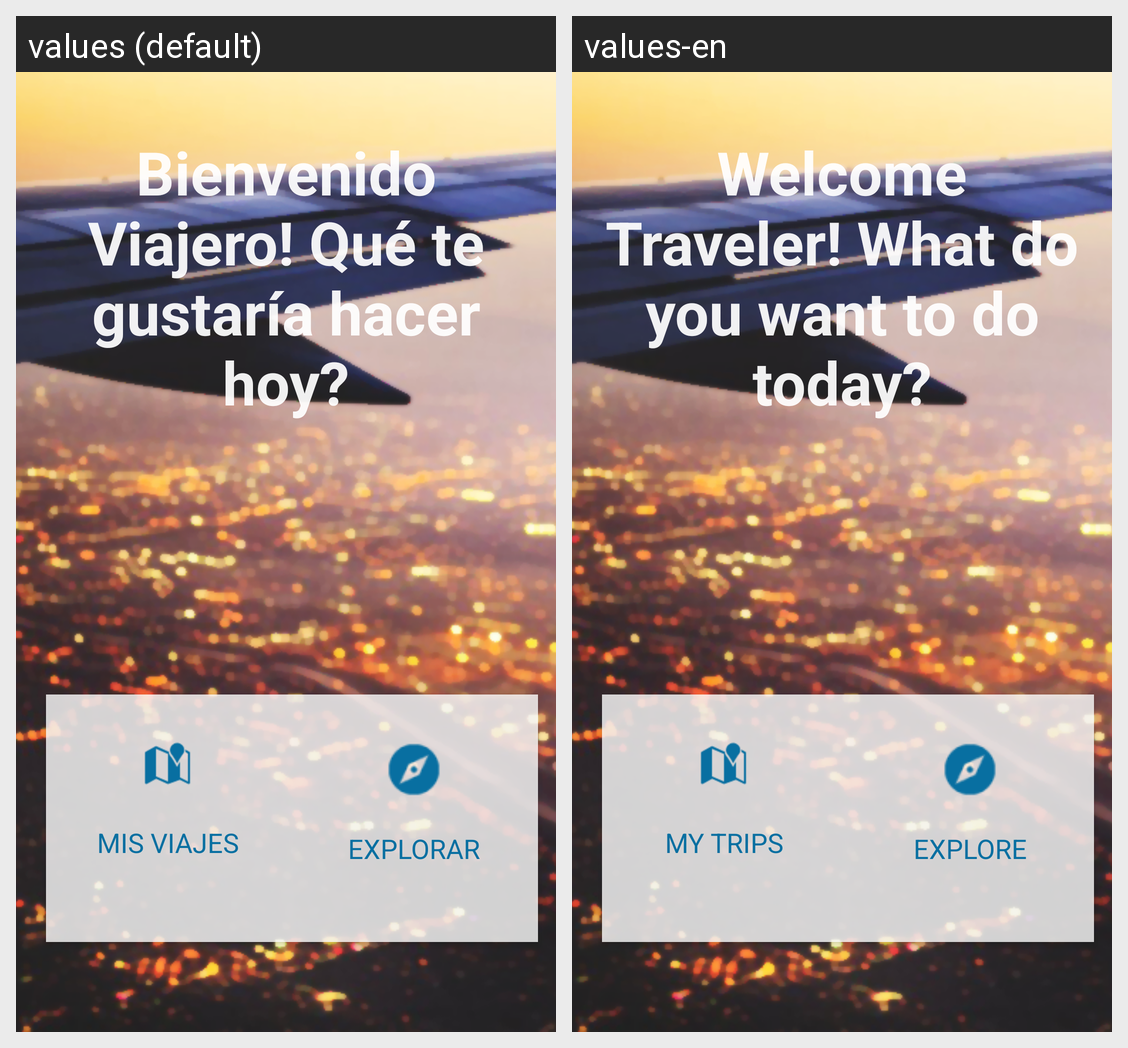

Translations of the strings shown on this Android screen, per locale in the grid:
Android screen res/layout/home_layout.xml rendered under 2 locales, left to right: values (default), values-en. Device: Nexus 5 (rendered at 1080×1920; each locale shown at half size, 540×960, under a caption strip naming it); theme AppTheme.
Strings drawn on this screen, with the default value and each locale's value (text and hints the layout hard-codes, and strings that could not be matched under every locale, appear in the picture but are not listed):

txtHome
  values: Bienvenido Viajero! Qué te gustaría hacer hoy?
  values-en: Welcome Traveler! What do you want to do today?

btnTxtGoogle
  values: Mis viajes
  values-en: My trips

btnTxtWikitude
  values: Explorar
  values-en: Explore
